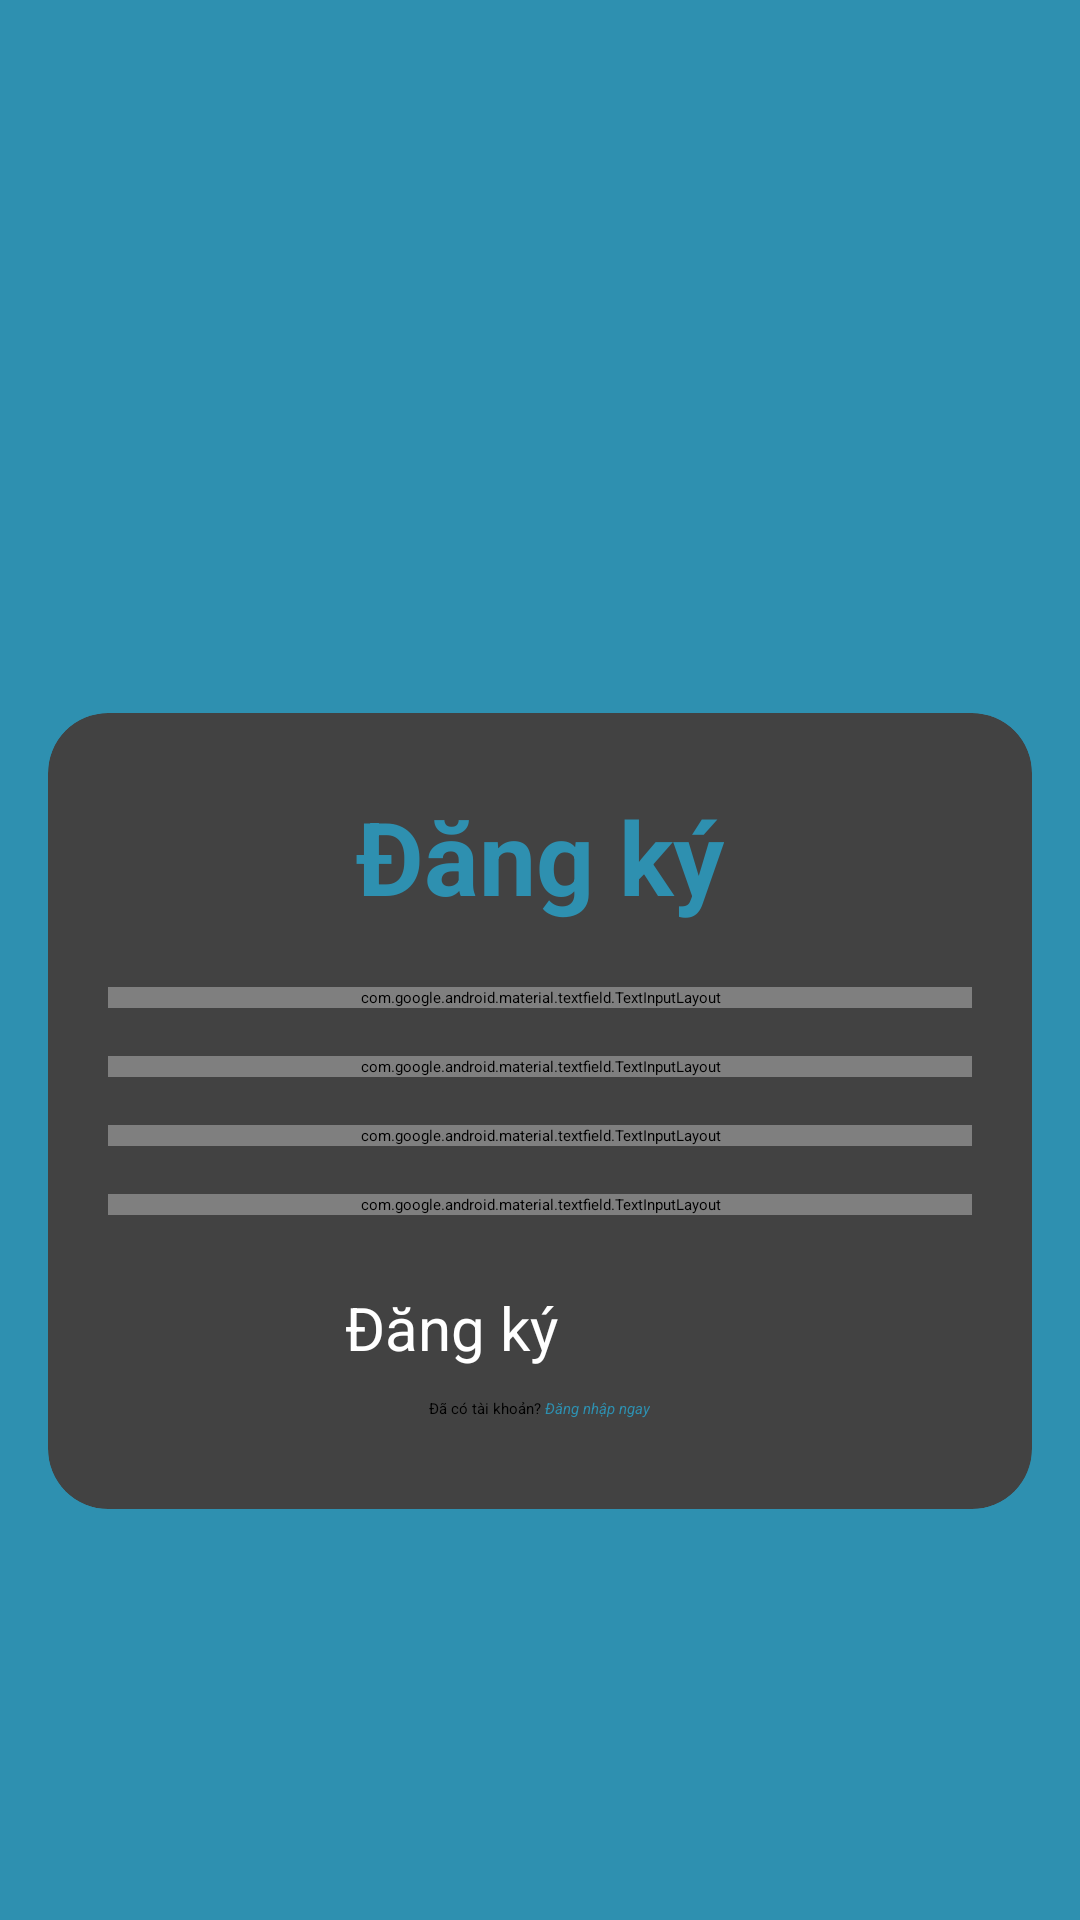

Produce the Android XML layout that renders to this screen, including the resource entries it uses.
<!-- AndroidManifest.xml: application theme Theme.BTL1 -->
<!-- res/layout/activity_register.xml -->
<?xml version="1.0" encoding="utf-8"?>
<LinearLayout xmlns:android="http://schemas.android.com/apk/res/android"
    xmlns:app="http://schemas.android.com/apk/res-auto"
    android:layout_width="match_parent"
    android:layout_height="match_parent"
    android:orientation="vertical"
    android:background="#2E90B0"
    android:gravity="center">


    <ImageView
        android:id="@+id/imageView"
        android:layout_width="132dp"
        android:layout_height="85dp"
        android:layout_gravity="center"
        android:layout_marginTop="16dp"
        android:background="@drawable/logo_tlu"
        android:gravity="center" />

    <androidx.cardview.widget.CardView
        android:layout_width="match_parent"
        android:layout_height="wrap_content"
        android:layout_margin="16dp"
        android:background="#FFFFFF"
        app:cardCornerRadius="20dp"
        android:layout_marginTop="16dp"
        app:cardElevation="8dp">

        <LinearLayout
            android:layout_width="match_parent"
            android:layout_height="wrap_content"
            android:orientation="vertical"
            android:padding="20dp">

            <TextView
                android:id="@+id/titleTextView"
                android:layout_width="wrap_content"
                android:layout_height="wrap_content"
                android:layout_gravity="center"
                android:paddingVertical="5dp"
                android:text="Đăng ký"
                android:textColor="#2E90B0"
                android:textSize="34sp"
                android:textStyle="bold" />

            <com.google.android.material.textfield.TextInputLayout
                android:layout_width="match_parent"
                android:layout_height="wrap_content"
                android:layout_marginTop="16dp"
                android:hint="Nhập địa chỉ email"
                app:hintTextColor="#808080">
                <com.google.android.material.textfield.TextInputEditText
                    android:id="@+id/emailEditText"
                    android:layout_width="match_parent"
                    android:layout_height="wrap_content"
                    android:inputType="textEmailAddress"
                    android:padding="8dp"
                    android:background="@drawable/edittext_border" />
            </com.google.android.material.textfield.TextInputLayout>

            <com.google.android.material.textfield.TextInputLayout
                android:layout_width="match_parent"
                android:layout_height="wrap_content"
                android:layout_marginTop="16dp"
                android:hint="Mã sinh viên"
                app:hintTextColor="#808080">
                <com.google.android.material.textfield.TextInputEditText
                    android:id="@+id/studentIdEditText"
                    android:layout_width="match_parent"
                    android:layout_height="wrap_content"
                    android:inputType="text"
                    android:padding="8dp"
                    android:background="@drawable/edittext_border" />
            </com.google.android.material.textfield.TextInputLayout>

            <com.google.android.material.textfield.TextInputLayout
                android:layout_width="match_parent"
                android:layout_height="wrap_content"
                android:layout_marginTop="16dp"
                android:hint="Mật khẩu"
                app:hintTextColor="#808080">
                <com.google.android.material.textfield.TextInputEditText
                    android:id="@+id/passwordEditText"
                    android:layout_width="match_parent"
                    android:layout_height="wrap_content"
                    android:inputType="textPassword"
                    android:padding="8dp"
                    android:background="@drawable/edittext_border" />
            </com.google.android.material.textfield.TextInputLayout>

            <com.google.android.material.textfield.TextInputLayout
                android:layout_width="match_parent"
                android:layout_height="wrap_content"
                android:layout_marginTop="16dp"
                android:hint="Nhập lại mật khẩu"
                app:hintTextColor="#808080">
                <com.google.android.material.textfield.TextInputEditText
                    android:id="@+id/confirmPasswordEditText"
                    android:layout_width="match_parent"
                    android:layout_height="wrap_content"
                    android:inputType="textPassword"
                    android:padding="8dp"
                    android:background="@drawable/edittext_border" />
            </com.google.android.material.textfield.TextInputLayout>

            <Button
                android:id="@+id/registerButton"
                android:layout_width="130dp"
                android:layout_height="wrap_content"
                android:layout_gravity="center"
                android:layout_marginTop="24dp"
                android:backgroundTint="#2E90B0"
                android:text="Đăng ký"
                android:textSize="20sp"
                android:textColor="#FFFFFF" />

            <LinearLayout
                android:layout_width="wrap_content"
                android:layout_height="wrap_content"
                android:layout_gravity="center"
                android:padding="10dp"
                android:orientation="horizontal">
                <TextView
                    android:layout_width="wrap_content"
                    android:layout_height="wrap_content"
                    android:text="Đã có tài khoản? "
                    android:textColor="#000000" />
                <TextView
                    android:id="@+id/loginText"
                    android:layout_width="wrap_content"
                    android:layout_height="wrap_content"
                    android:text="Đăng nhập ngay"
                    android:textStyle="italic"
                    android:textColor="#2E90B0" />
            </LinearLayout>

            <ProgressBar
                android:id="@+id/progressBar"
                android:layout_width="wrap_content"
                android:layout_height="wrap_content"
                android:layout_gravity="center"
                android:layout_marginTop="10dp"
                android:visibility="gone" />
        </LinearLayout>
    </androidx.cardview.widget.CardView>
</LinearLayout>
<!-- resources referenced by this layout -->
<resources>
  <!-- drawable edittext_border (drawable) -->
  <?xml version="1.0" encoding="utf-8"?>
  <shape xmlns:android="http://schemas.android.com/apk/res/android">
      <solid android:color="#FFFFFF" />
      <corners android:radius="8dp" />
      <stroke
          android:width="1dp"
          android:color="#359AE3" />
      <corners android:radius="10dp"/>
  </shape>
</resources>
